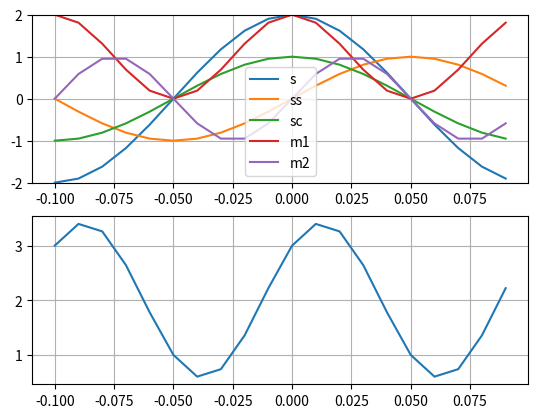

This figure's Python source:
import numpy as np
from scipy import signal
import matplotlib.pyplot as plt

f = 5
T = 1 / f
Ts = 0.01

t = np.arange(-0.1, 0.1, Ts)

s = 2 * np.cos(2 * np.pi * f * t)
sc = np.cos(2 * np.pi * f * t)
ss = np.sin(2 * np.pi * f * t)

m1 = s * sc
m2 = s * ss

plt.subplot(2, 1, 1)
plt.plot(t, s, label='s')
plt.plot(t, ss, label='ss')
plt.plot(t, sc, label='sc')
plt.plot(t, m1, label='m1')
plt.plot(t, m2, label='m2')
plt.ylim(-2, 2)
plt.grid() 
plt.legend()


a0 = (1 / T) * np.sum(m1) * Ts
print("Amplitude (a1):", a0)

plt.subplot(2, 1, 2)
x = a0 + m1 + m2
plt.plot(t, x)
plt.grid()
plt.show()
